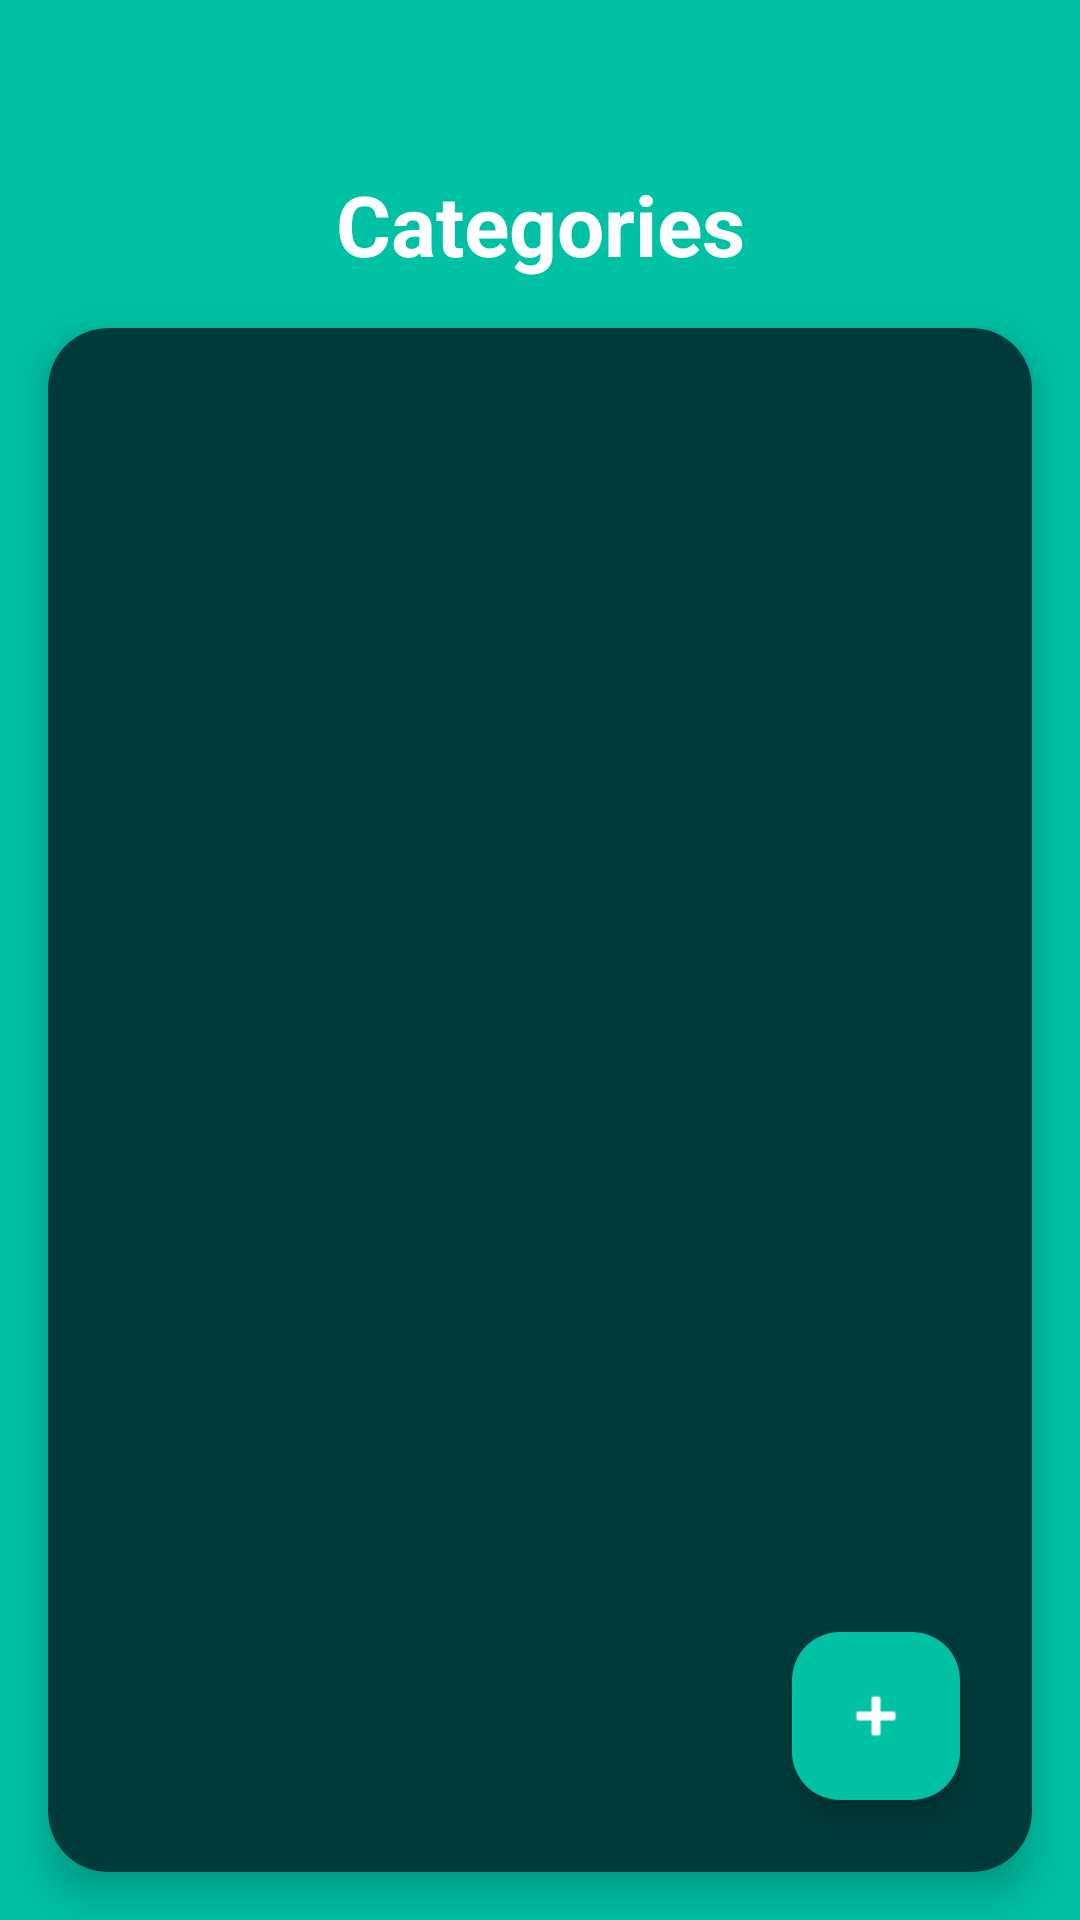

Produce the Android XML layout that renders to this screen, including the resource entries it uses.
<!-- AndroidManifest.xml: application theme Theme.Flourish -->
<!-- res/layout/activity_create_category.xml -->
<?xml version="1.0" encoding="utf-8"?>
<androidx.constraintlayout.widget.ConstraintLayout
    xmlns:android="http://schemas.android.com/apk/res/android"
    xmlns:app="http://schemas.android.com/apk/res-auto"
    android:layout_width="match_parent"
    android:layout_height="match_parent"
    android:background="@color/turquoise">

    
    <ImageView
        android:id="@+id/ivBack"
        android:layout_width="24dp"
        android:layout_height="24dp"
        android:layout_margin="16dp"
        android:src="@drawable/ic_back_arrow"
        app:layout_constraintTop_toTopOf="parent"
        app:layout_constraintStart_toStartOf="parent" />

    
    <TextView
        android:id="@+id/categoryTitle"
        android:layout_width="wrap_content"
        android:layout_height="wrap_content"
        android:text="Categories"
        android:textColor="#FFFFFF"
        android:textSize="28sp"
        android:textStyle="bold"
        android:layout_marginTop="16dp"
        app:layout_constraintTop_toBottomOf="@id/ivBack"
        app:layout_constraintStart_toStartOf="parent"
        app:layout_constraintEnd_toEndOf="parent" />

    
    <androidx.cardview.widget.CardView
        android:id="@+id/cardCategories"
        android:layout_width="0dp"
        android:layout_height="0dp"
        app:cardCornerRadius="20dp"
        app:cardBackgroundColor="@color/darkGreen"
        app:cardElevation="8dp"
        app:layout_constraintTop_toBottomOf="@id/categoryTitle"
        app:layout_constraintBottom_toBottomOf="parent"
        app:layout_constraintStart_toStartOf="parent"
        app:layout_constraintEnd_toEndOf="parent"
        android:layout_margin="16dp">

        
        <FrameLayout
            android:layout_width="match_parent"
            android:layout_height="match_parent">

            <androidx.recyclerview.widget.RecyclerView
                android:id="@+id/recyclerViewCategories"
                android:layout_width="match_parent"
                android:layout_height="match_parent"
                android:clipToPadding="false"
                android:padding="8dp"/>

            <com.google.android.material.floatingactionbutton.FloatingActionButton
                android:id="@+id/btnAddCategory"
                android:layout_width="wrap_content"
                android:layout_height="wrap_content"
                android:contentDescription="Add Category"
                android:src="@android:drawable/ic_input_add"
                app:backgroundTint="@color/turquoise"
                app:fabSize="normal"
                app:tint="@android:color/white"
                android:layout_gravity="bottom|end"
                android:layout_margin="24dp"/>

        </FrameLayout>


    </androidx.cardview.widget.CardView>
</androidx.constraintlayout.widget.ConstraintLayout>
<!-- resources referenced by this layout -->
<resources>
  <color name="darkGreen">#003B3B</color>
  <color name="turquoise">#00C1A4</color>
  <style name="Theme.Flourish" parent="Base.Theme.Flourish" />
  <style name="Base.Theme.Flourish" parent="Theme.Material3.DayNight.NoActionBar">
          
          <item name="colorPrimary">@color/turquoise</item>
          <item name="colorPrimaryVariant">@color/darkTeal</item>
          <item name="colorOnPrimary">@color/white</item>
  
          
          <item name="colorSecondary">@color/lightGreen</item>
          <item name="colorSecondaryVariant">@color/teal</item>
          <item name="colorOnSecondary">@color/black</item>
  
          
          <item name="android:statusBarColor">?attr/colorPrimaryVariant</item>
      </style>
  <color name="darkTeal">#004d4d</color>
  <color name="white">#FFFFFFFF</color>
  <color name="lightGreen">#B2DFDB</color>
  <color name="teal">#13C8B1</color>
  <color name="black">#FF000000</color>
</resources>
